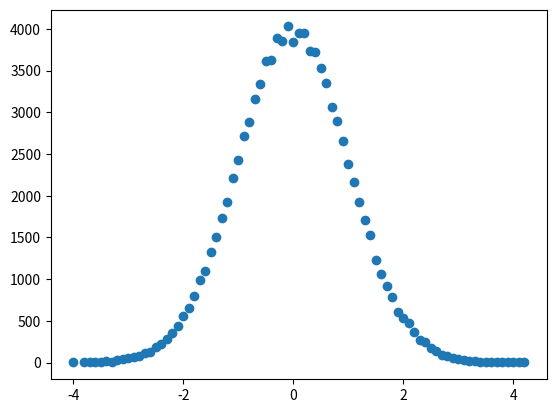

Python code for this plot:
import numpy as np
from matplotlib import pyplot as plt



# Simulera normalfördelad data
simulated = np.random.normal(0, 1, 100000)
simulated = np.round(simulated, 1)
acc = {}
for x in simulated:
    acc[x] = acc.get(x, 0) + 1


plt.plot(acc.keys(), acc.values(), "o")
plt.show()